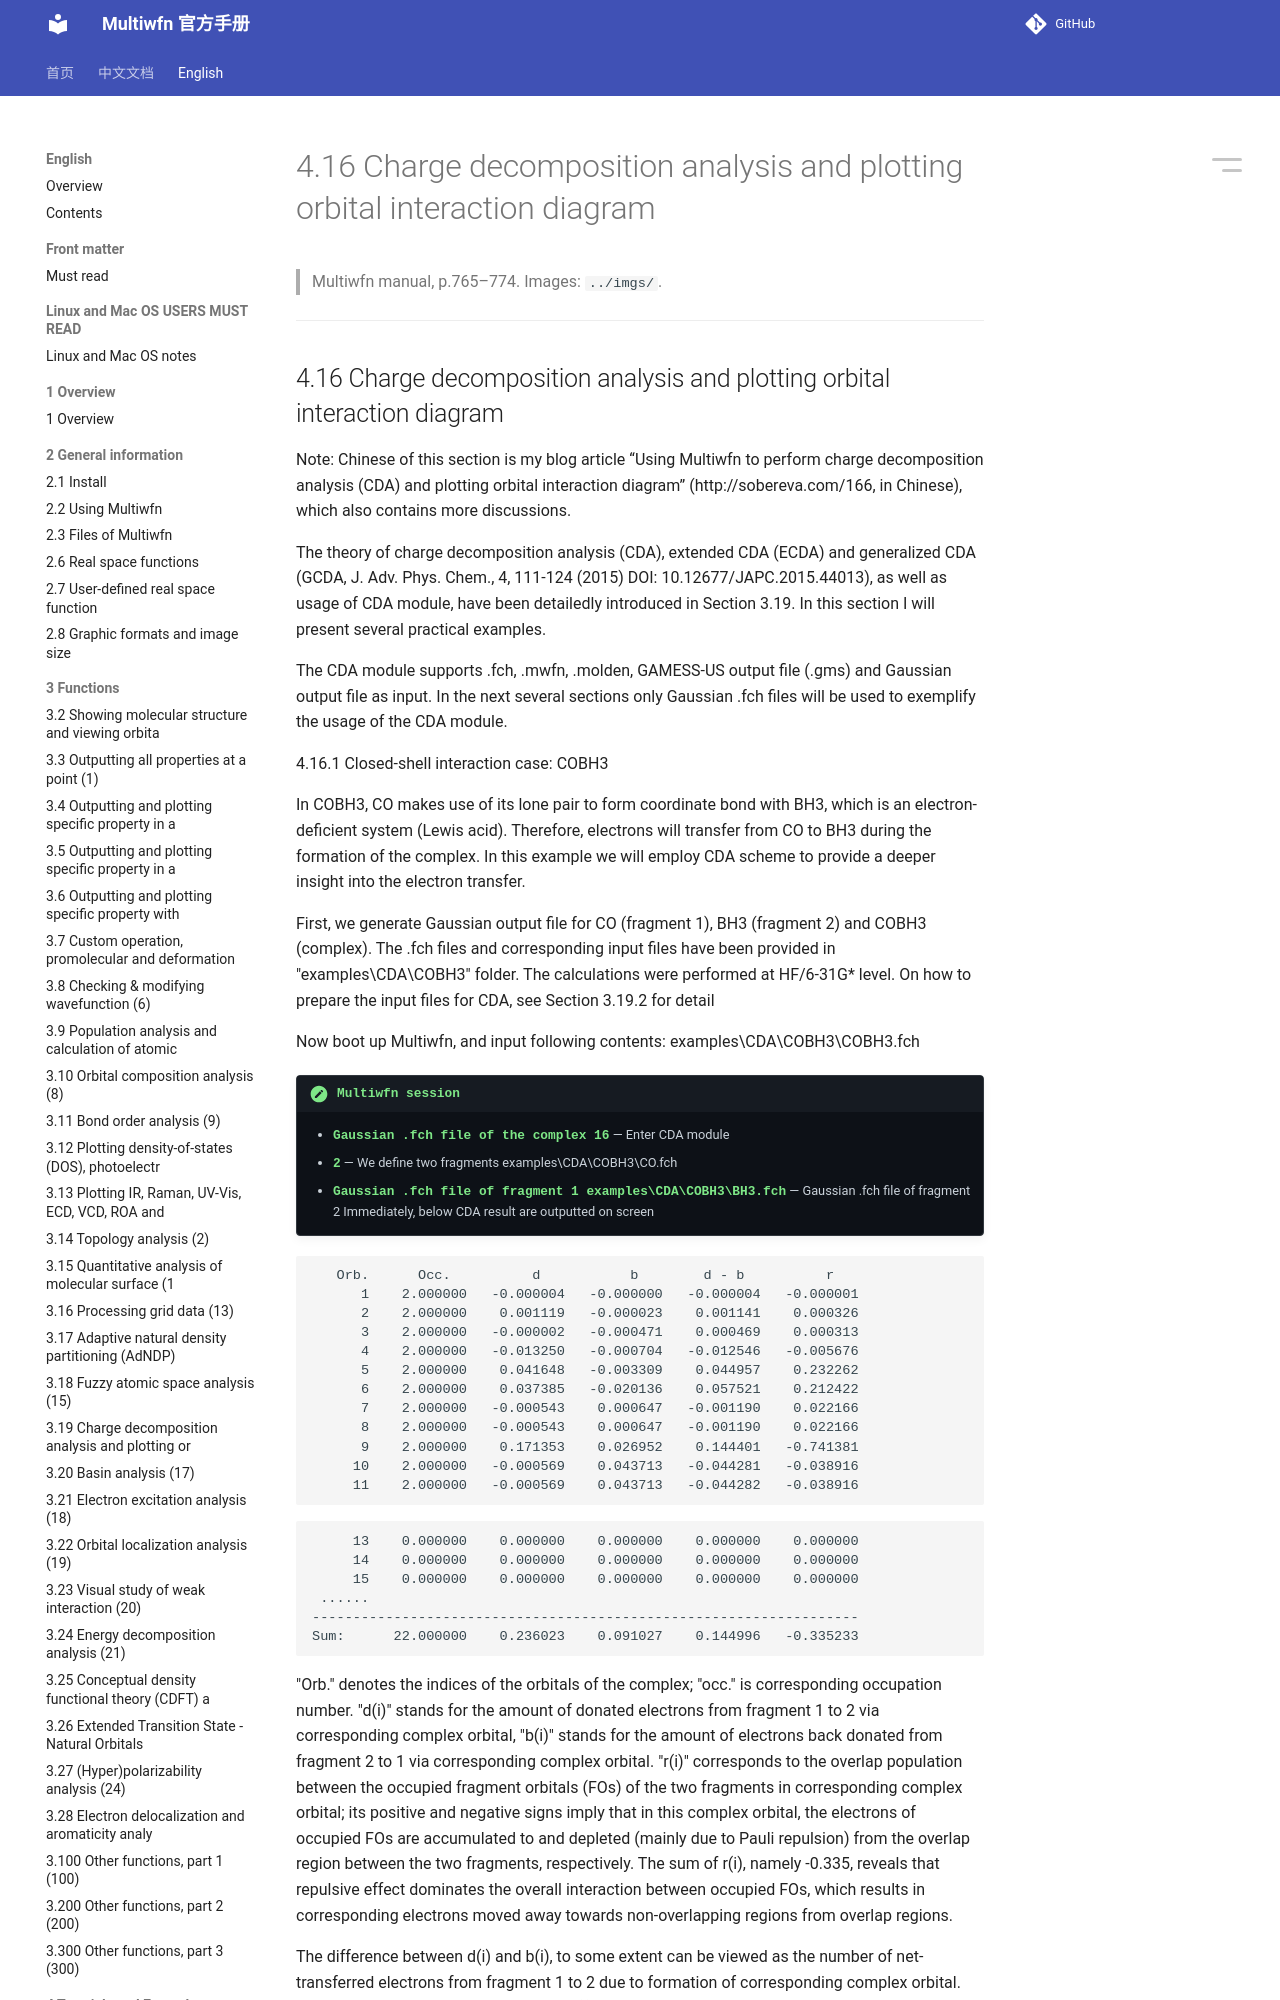

repository: wxyhgk/multiwfn-docs · page: en/57_4-16-charge-decomposition-analysis-and-plotting.html · generator: mkdocs

# 4.16 Charge decomposition analysis and plotting orbital interaction diagram

> Multiwfn manual, p.765–774. Images: `../imgs/`.

---

<!-- p.765 -->


## 4.16 Charge decomposition analysis and plotting orbital interaction diagram



Note: Chinese of this section is my blog article “Using Multiwfn to perform charge decomposition analysis (CDA) and plotting orbital interaction diagram” (http://sobereva.com/166, in Chinese), which also contains more discussions.

The theory of charge decomposition analysis (CDA), extended CDA (ECDA) and generalized CDA (GCDA, J. Adv. Phys. Chem., 4, 111-124 (2015) DOI: 10.12677/JAPC.2015.44013), as well as usage of CDA module, have been detailedly introduced in Section 3.19. In this section I will present several practical examples.

The CDA module supports .fch, .mwfn, .molden, GAMESS-US output file (.gms) and Gaussian output file as input. In the next several sections only Gaussian .fch files will be used to exemplify the usage of the CDA module.

4.16.1 Closed-shell interaction case: COBH3

In COBH3, CO makes use of its lone pair to form coordinate bond with BH3, which is an electron-deficient system (Lewis acid). Therefore, electrons will transfer from CO to BH3 during the formation of the complex. In this example we will employ CDA scheme to provide a deeper insight into the electron transfer.

First, we generate Gaussian output file for CO (fragment 1), BH3 (fragment 2) and COBH3 (complex). The .fch files and corresponding input files have been provided in "examples\CDA\COBH3" folder. The calculations were performed at HF/6-31G* level. On how to prepare the input files for CDA, see Section 3.19.2 for detail

Now boot up Multiwfn, and input following contents: examples\CDA\COBH3\COBH3.fch

!!! terminal "Multiwfn session"

    - **Gaussian .fch file of the complex 16** — Enter CDA module
    - **2** — We define two fragments examples\CDA\COBH3\CO.fch
    - **Gaussian .fch file of fragment 1 examples\CDA\COBH3\BH3.fch** — Gaussian .fch file of fragment 2 Immediately, below CDA result are outputted on screen


```text
   Orb.      Occ.          d           b        d - b          r
      1    2.000000   -0.000004   -0.000000   -0.000004   -0.000001
      2    2.000000    0.001119   -0.000023    0.001141    0.000326
      3    2.000000   -0.000002   -0.000471    0.000469    0.000313
      4    2.000000   -0.013250   -0.000704   -0.012546   -0.005676
      5    2.000000    0.041648   -0.003309    0.044957    0.232262
      6    2.000000    0.037385   -0.020136    0.057521    0.212422
      7    2.000000   -0.000543    0.000647   -0.001190    0.022166
      8    2.000000   -0.000543    0.000647   -0.001190    0.022166
      9    2.000000    0.171353    0.026952    0.144401   -0.741381
     10    2.000000   -0.000569    0.043713   -0.044281   -0.038916
     11    2.000000   -0.000569    0.043713   -0.044282   -0.038916
```


<!-- p.766 -->


```text
     13    0.000000    0.000000    0.000000    0.000000    0.000000
     14    0.000000    0.000000    0.000000    0.000000    0.000000
     15    0.000000    0.000000    0.000000    0.000000    0.000000
 ......
-------------------------------------------------------------------
Sum:      22.000000    0.236023    0.091027    0.144996   -0.335233
```

"Orb." denotes the indices of the orbitals of the complex; "occ." is corresponding occupation number. "d(i)" stands for the amount of donated electrons from fragment 1 to 2 via corresponding complex orbital, "b(i)" stands for the amount of electrons back donated from fragment 2 to 1 via corresponding complex orbital. "r(i)" corresponds to the overlap population between the occupied fragment orbitals (FOs) of the two fragments in corresponding complex orbital; its positive and negative signs imply that in this complex orbital, the electrons of occupied FOs are accumulated to and depleted (mainly due to Pauli repulsion) from the overlap region between the two fragments, respectively. The sum of r(i), namely -0.335, reveals that repulsive effect dominates the overall interaction between occupied FOs, which results in corresponding electrons moved away towards non-overlapping regions from overlap regions.

The difference between d(i) and b(i), to some extent can be viewed as the number of net-transferred electrons from fragment 1 to 2 due to formation of corresponding complex orbital. But bear in mind, electron polarization effect is also included in this value.
